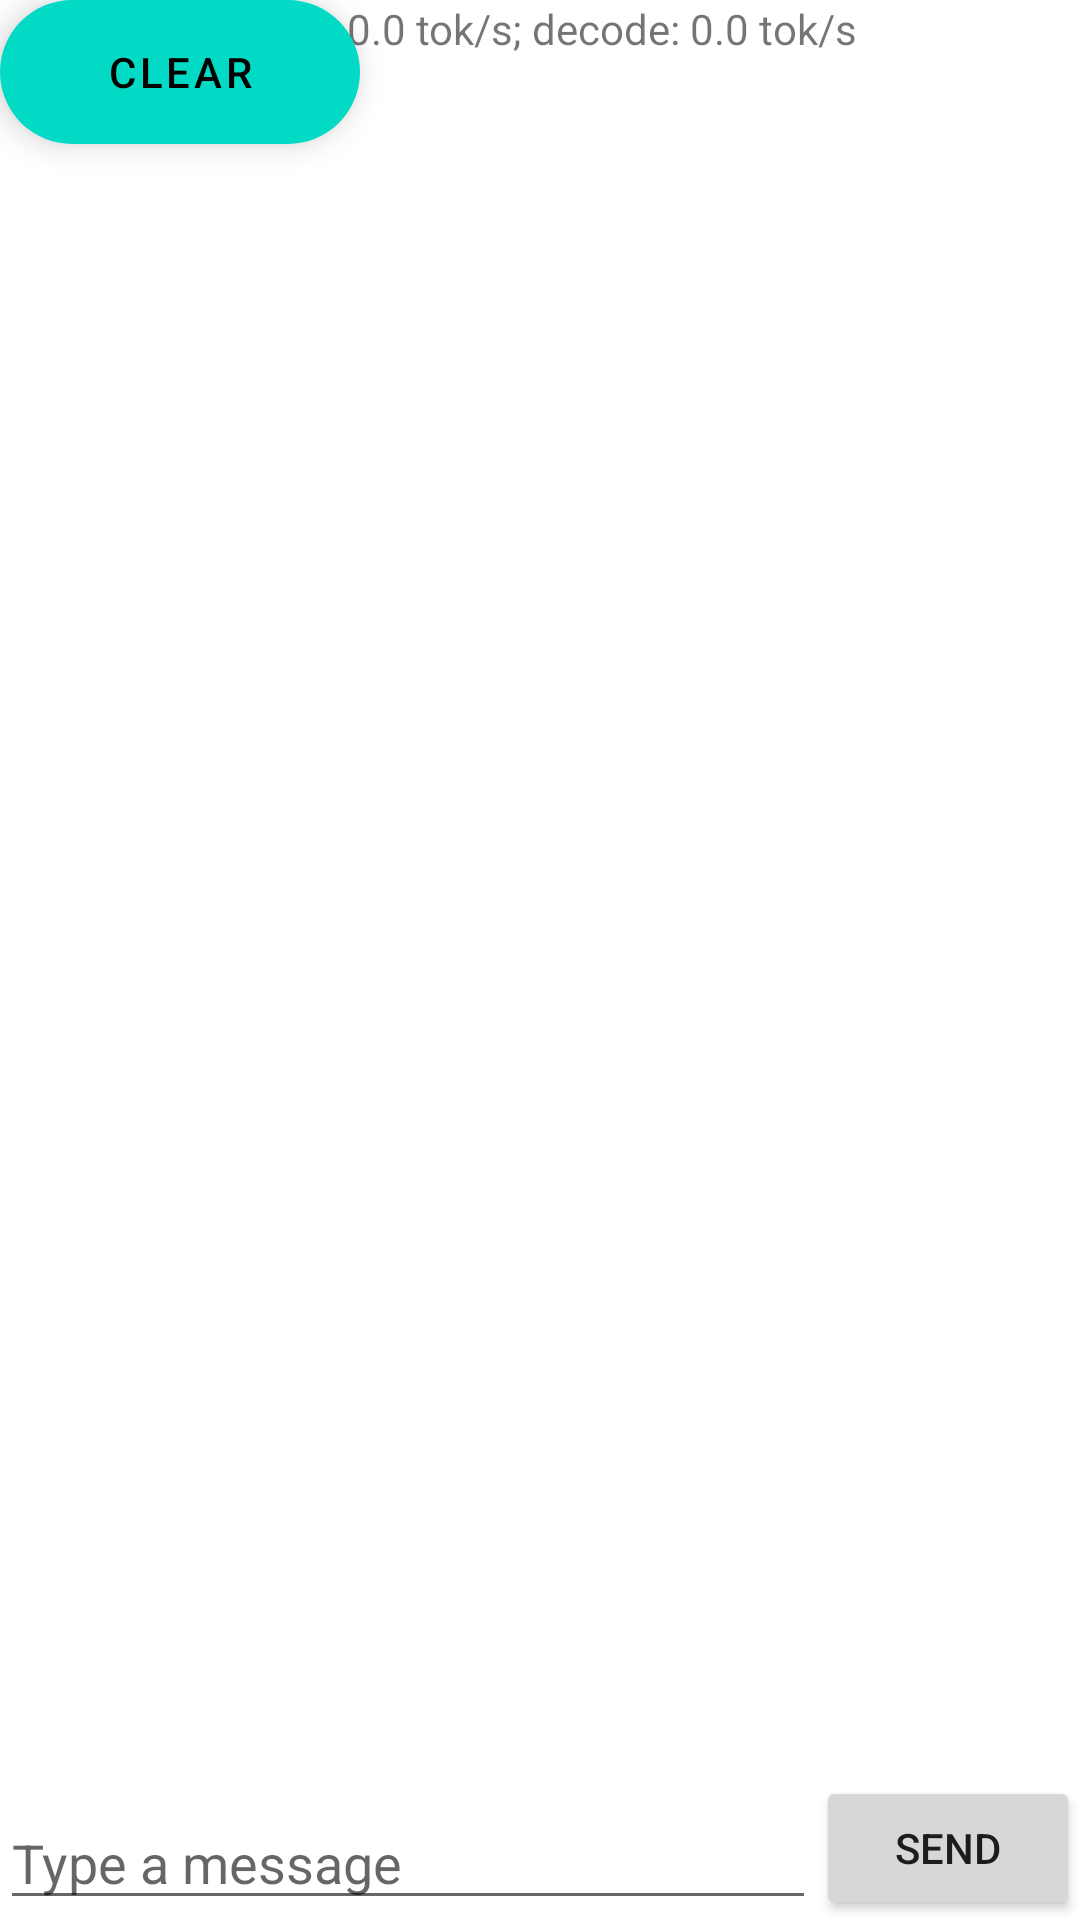

This screen was rendered from an Android layout file. Write that file and the resources it references.
<!-- AndroidManifest.xml: application theme Theme.CityULLM -->
<!-- res/layout/fragment_chat.xml -->
<?xml version="1.0" encoding="utf-8"?>
<androidx.constraintlayout.widget.ConstraintLayout xmlns:android="http://schemas.android.com/apk/res/android"
    xmlns:app="http://schemas.android.com/apk/res-auto"
    xmlns:tools="http://schemas.android.com/tools"
    android:layout_width="match_parent"
    android:layout_height="match_parent">

    <TextView
        android:id="@+id/speedTextView"
        android:layout_width="0dp"
        android:layout_height="wrap_content"
        android:text="prefill: 0.0 tok/s; decode: 0.0 tok/s"
        android:gravity="center"
        app:layout_constraintTop_toTopOf="parent"
        app:layout_constraintStart_toStartOf="parent"
        app:layout_constraintEnd_toEndOf="parent" />

    <androidx.recyclerview.widget.RecyclerView
        android:id="@+id/recyclerView"
        android:layout_width="match_parent"
        android:layout_height="0dp"
        app:layout_constraintTop_toBottomOf="@+id/speedTextView"
        app:layout_constraintBottom_toTopOf="@+id/messageEditText" />

    <com.google.android.material.floatingactionbutton.ExtendedFloatingActionButton
        android:id="@+id/fab"
        android:padding="0dp"
        app:iconPadding="0dp"
        android:layout_width="wrap_content"
        android:layout_height="wrap_content"
        android:layout_gravity="center"
        android:layout_margin="@dimen/fab_margin"
        android:text="Clear"
        android:gravity="center"
        tools:ignore="MissingConstraints" />

    <EditText
        android:id="@+id/messageEditText"
        android:layout_width="0dp"
        android:layout_height="wrap_content"
        android:hint="Type a message"
        app:layout_constraintBottom_toBottomOf="parent"
        app:layout_constraintEnd_toStartOf="@+id/sendButton"
        app:layout_constraintStart_toStartOf="parent" />

    <Button
        android:id="@+id/sendButton"
        android:layout_width="wrap_content"
        android:layout_height="wrap_content"
        android:text="Send"
        app:layout_constraintBottom_toBottomOf="parent"
        app:layout_constraintEnd_toEndOf="parent" />

</androidx.constraintlayout.widget.ConstraintLayout>



















































































<!-- resources referenced by this layout -->
<resources>
  <style name="Theme.CityULLM" parent="Theme.MaterialComponents.DayNight.DarkActionBar">
          
          <item name="colorPrimary">@color/purple_500</item>
          <item name="colorPrimaryVariant">@color/purple_700</item>
          <item name="colorOnPrimary">@color/white</item>
          
          <item name="colorSecondary">@color/teal_200</item>
          <item name="colorSecondaryVariant">@color/teal_700</item>
          <item name="colorOnSecondary">@color/black</item>
          
          <item name="android:statusBarColor">?attr/colorPrimaryVariant</item>
          
      </style>
  <color name="purple_500">#FF6200EE</color>
  <color name="purple_700">#FF3700B3</color>
  <color name="white">#FFFFFFFF</color>
  <color name="teal_200">#FF03DAC5</color>
  <color name="teal_700">#FF018786</color>
  <color name="black">#FF000000</color>
</resources>
